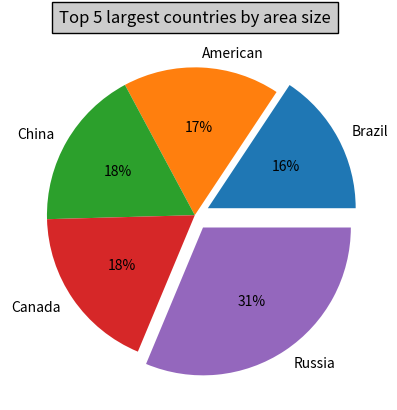

This chart was generated by the following Python code:
import numpy as np
import matplotlib.pyplot as mp

def sortDict(dict1):
    sorted_values = sorted(dict1.values()) # Sort the values
    sorted_dict = {}

    for i in sorted_values:
        for k in dict1.keys():
            if dict1[k] == i:
                sorted_dict[k] = dict1[k]
                break
    return sorted_dict

dicAreas={'Russia':1707,'Canada':997,'China':960,'American':936,'Brazil':855}
dicAreas = sortDict(dicAreas)
print("The sorted dictionary is: ",dicAreas)
country = list(dicAreas.keys())
area = list(dicAreas.values())
myexplode = [0.1, 0, 0, 0, 0.1] #splitting from pie
mycolors = ["green", "hotpink", "b", "#4CAF50","red"]
mp.pie(area, labels = country, explode = myexplode,autopct="%.0f%%")
mp.title("Top 5 largest countries by area size", bbox={'facecolor':'0.8', 'pad':5})
#mp.legend() #adding legends
mp.show()


